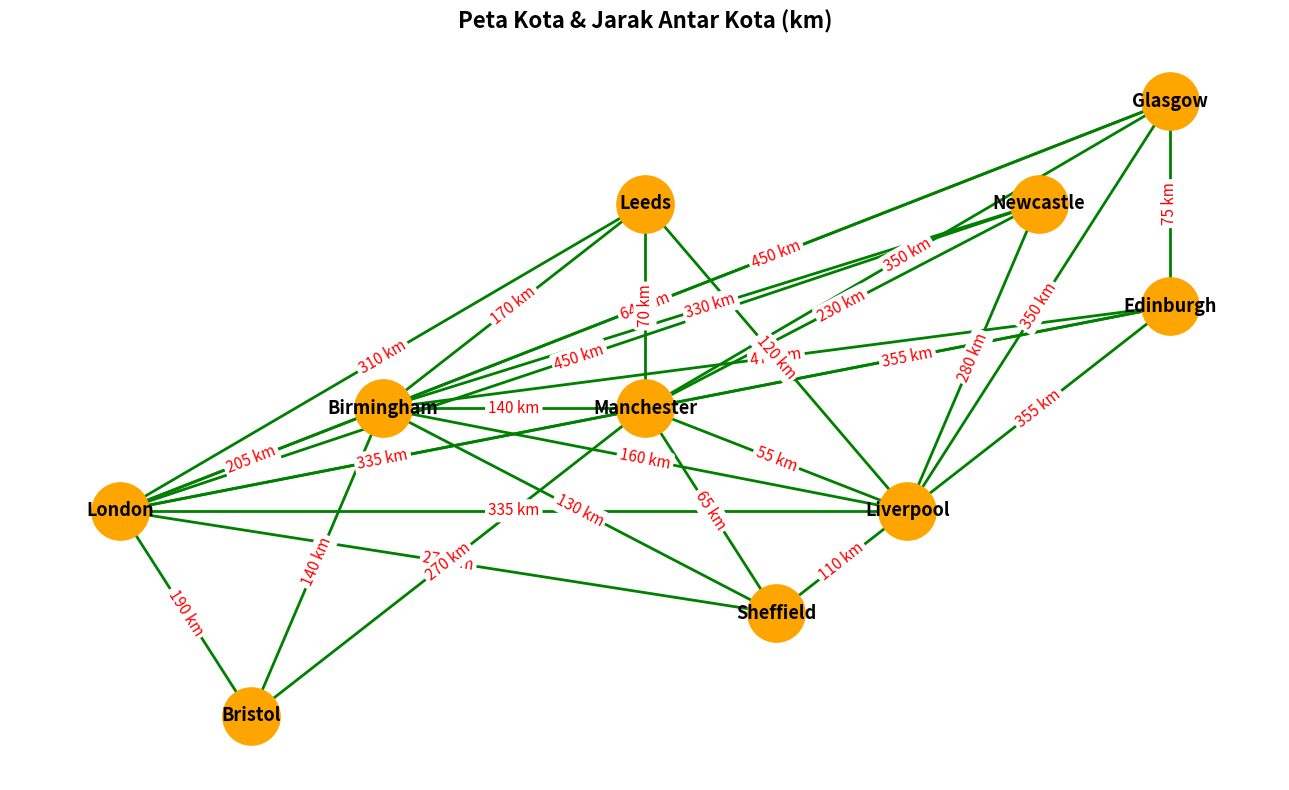

Source code (Python): (Note: this script raises an exception after producing the figure.)
# ===== PROJEK STRUKDAT: Rute Tercepat & TSP (Brute-force) di Inggris =====

import itertools
import networkx as nx
import matplotlib.pyplot as plt

# ====== Kelas Graph dengan adjacency list ======
class Graph:
    # Membuat adjacency list untuk setiap kota
    def __init__(self, cities): 
        self.cities = cities
        self.adj = {city: [] for city in cities}

    # Menambahkan edge dua arah antara kota u dan v dengan bobot w
    def add_edge(self, u, v, w):
        self.adj[u].append((v, w))
        self.adj[v].append((u, w))
    
    # Algoritma Dijkstra untuk mencari rute tercepat dari kota asal ke kota tujuan
    def dijkstra(self, asal, tujuan):
        import heapq
        heap = [(0, asal, [asal])]
        visited = set()
        while heap:
            cost, u, path = heapq.heappop(heap)
            if u == tujuan:
                return path, cost
            if u in visited:
                continue
            visited.add(u)
            for v, w in self.adj[u]:
                if v not in visited:
                    heapq.heappush(heap, (cost + w, v, path + [v]))
        return None, float('inf')
    
    # Brute-force TSP: mencari rute terpendek melewati semua kota (tanpa kembali ke asal)
    def tsp_bruteforce(self, asal):
        import functools
        kota_lain = [k for k in self.cities if k != asal]
        min_path = None
        min_cost = float('inf')
        # Memoization untuk Dijkstra antar kota
        dijkstra_cache = {}
        # Mengambil cost Dijkstra dari u ke v, simpan jika sudah pernah dihitung
        def get_cost(u, v):
            key = tuple(sorted([u, v]))
            if key not in dijkstra_cache:
                _, w = self.dijkstra(u, v)
                dijkstra_cache[key] = w
            return dijkstra_cache[key]
         # Cek semua permutasi kota lain
        for perm in itertools.permutations(kota_lain):
            path = [asal] + list(perm)
            total = 0
            feasible = True
            for i in range(len(path)-1):
                u, v = path[i], path[i+1]
                w = get_cost(u, v)
                if w == float('inf'):
                    feasible = False
                    break
                total += w
                # Cek apakah total cost melebihi minimum yang sudah ditemukan
                if total >= min_cost:
                    feasible = False
                    break
            if feasible and total < min_cost:
                min_cost = total
                min_path = path
        return min_path, min_cost

# ====== Data kota dan edge ======
cities = [
    "London", "Birmingham", "Manchester", "Liverpool", "Edinburgh",
    "Glasgow", "Leeds", "Bristol", "Newcastle", "Sheffield"
]
edges = [
    ("London", "Birmingham", 205), ("London", "Manchester", 335), ("London", "Liverpool", 335),
    ("London", "Edinburgh", 665), ("London", "Glasgow", 640), ("London", "Leeds", 310),
    ("London", "Bristol", 190), ("London", "Newcastle", 450), ("London", "Sheffield", 270),
    ("Birmingham", "Manchester", 140), ("Birmingham", "Liverpool", 160), ("Birmingham", "Edinburgh", 470),
    ("Birmingham", "Glasgow", 450), ("Birmingham", "Leeds", 170), ("Birmingham", "Bristol", 140),
    ("Birmingham", "Newcastle", 330), ("Birmingham", "Sheffield", 130), ("Manchester", "Liverpool", 55),
    ("Manchester", "Edinburgh", 355), ("Manchester", "Glasgow",350), ("Manchester", "Leeds",70),
    ("Manchester", "Bristol", 270), ("Manchester", "Newcastle", 230), ("Manchester", "Sheffield", 65),
    ("Liverpool", "Edinburgh", 355), ("Liverpool", "Glasgow", 350), ("Liverpool", "Leeds", 120),
    ("Liverpool", "Newcastle", 280), ("Liverpool", "Sheffield", 110), ("Edinburgh", "Glasgow", 75)
]
# ====== Membuat graph untuk 3 mode transportasi dengan bobot waktu tempuh (jam) ======
kecepatan = {
    "Jalan Kaki": 5,
    "Sepeda": 20,
    "Mobil": 60
}

graphs = {}
for mode, speed in kecepatan.items():
    # Membuat graph untuk setiap mode transportasi
    G = Graph(cities)
    for u, v, jarak in edges:
        waktu = round(jarak / speed, 2)
        G.add_edge(u, v, waktu)
    graphs[mode] = G
# Graph untuk jarak (km) saja
graph = Graph(cities)
for u, v, w in edges:
    graph.add_edge(u, v, w)
    
# Membuat graph NetworkX untuk visualisasi dengan bobot waktu tempuh
def make_graph(edges, speed_factor):
    G = nx.Graph()
    for u, v, km in edges:
        waktu = round((km / speed_factor), 2)
        G.add_edge(u, v, weight=waktu, km=km)
    return G
# Membuat graph NetworkX untuk visualisasi tiap mode
speed_walk, speed_bike, speed_car = 5, 20, 60
G_walk = make_graph(edges, speed_walk)
G_bike = make_graph(edges, speed_bike)
G_car = make_graph(edges, speed_car)

# ====== Visualisasi graph ======
G_km = nx.Graph()
for u, v, km in edges:
    G_km.add_edge(u, v, weight=km)
    
# Posisi node untuk visualisasi             
pos = {
    "London": (0, 2), "Birmingham": (2, 3), "Manchester": (4, 3), "Liverpool": (6, 2),
    "Edinburgh": (8, 4), "Glasgow": (8, 6), "Leeds": (4, 5), "Bristol": (1, 0),
    "Newcastle": (7, 5), "Sheffield": (5, 1)
}

# Visualisasi peta kota & jarak antar kota (km)
def visualisasi_graph_awal():
    plt.figure(figsize=(13,8))
    nx.draw_networkx_nodes(G_km, pos, node_color='orange', node_size=1700, edgecolors='orange')
    nx.draw_networkx_edges(G_km, pos, width=2, edge_color='green')
    nx.draw_networkx_labels(G_km, pos, font_size=13, font_weight='bold')
    edge_labels = nx.get_edge_attributes(G_km, 'weight')
    edge_labels_km = {k: f"{v} km" for k, v in edge_labels.items()}
    nx.draw_networkx_edge_labels(G_km, pos, edge_labels=edge_labels_km, font_color='red', font_size=11, bbox=dict(facecolor='white', edgecolor='none', boxstyle='round,pad=0.2'))
    plt.title("Peta Kota & Jarak Antar Kota (km)", fontsize=16, fontweight='bold')
    plt.axis('off')
    plt.tight_layout()
    plt.show()

    
 # Fungsi untuk menghitung total jarak dari rute yang diberikan
def total_jarak(path):
    total = 0
    for i in range(len(path)-1):
        u, v = path[i], path[i+1]
        for a, b, km in edges:
            if (a == u and b == v) or (a == v and b == u):
                total += km
                break
    return total

# ====== Menu utama dan proses utama ======
def main():
    # Menampilkan judul & informasi kelompok
    print("===== PROJEK STRUKDAT: Program Peta dan GPS Sederhana =====")
    print("KELOMPOK 5 STRUKDAT")
    print("Anggota:")
    print("1. 24091397108 - Janatul Fitri")
    print("2. 24091397125 - Anatoly Aquila Katimin")
    print("3. 24091397128 - Alida Nayla Faizah")
    print("=====================================")
    
    # Visualisasi graph awal (peta dan waktu tempuh)
    visualisasi_graph_awal()
    while True:
        print("\nPilihan menu:")
        print("1. Rute tercepat Dijkstra")
        print("2. Rute TSP Brute-force (tanpa kembali ke asal)")
        print("3. Keluar")
        pil = input("Pilih menu (1-3): ").strip()
        if pil == "1":
            # ====== Menu Algoritma Dijkstra ======
            print("\nDaftar Kota:", ', '.join(cities))
            asal = input("Masukkan kota asal: ").strip()
            while asal not in cities:
                print("Nama kota tidak valid! Pilih sesuai daftar di atas.")
                asal = input("Masukkan kota asal: ").strip()
            tujuan = input("Masukkan kota tujuan: ").strip()
            while tujuan not in cities:
                print("Nama kota tidak valid! Pilih sesuai daftar di atas.")
                tujuan = input("Masukkan kota tujuan: ").strip()
            print("Pilih mode transportasi:")
            print("1. Jalan Kaki\n2. Sepeda\n3. Mobil")
            pilih_mod = input("Pilihan (1/2/3): ").strip()
            mode = "Jalan Kaki" if pilih_mod == "1" else "Sepeda" if pilih_mod == "2" else "Mobil"
            G_graph = graphs[mode]  # Untuk perhitungan Dijkstra pada (class Graph)
            path, waktu = G_graph.dijkstra(asal, tujuan)
            if path:
                jarak = total_jarak(path)
                print(f"\nTransportasi: {mode}")
                print(f"Jalur tercepat antar kota: {' -> '.join(path)}")
                print(f"Total waktu tempuh: {waktu} jam")
                print(f"Total jarak tempuh: {jarak} km")
                    
                # Visualisasi hasil Dijkstra: rute tercepat & jarak antar kota
                plt.figure(figsize=(12,8))
                nx.draw_networkx_nodes(G_km, pos, node_color='orange', node_size=2000, edgecolors='orange')
                nx.draw_networkx_edges(G_km, pos, width=2, edge_color='green')
                nx.draw_networkx_labels(G_km, pos, font_size=13, font_weight='bold')
                path_edges = list(zip(path[:-1], path[1:]))
                nx.draw_networkx_edges(G_km, pos, edgelist=path_edges, width=4, edge_color='red')
                # Label jarak antar kota pada rute tercepat
                edge_labels = {}
                for u, v in path_edges:
                    for a, b, km in edges:
                        if (a == u and b == v) or (a == v and b == u):
                            edge_labels[(u, v)] = f"{km} km"
                            break
                nx.draw_networkx_edge_labels(G_km, pos, edge_labels=edge_labels, font_color='red', font_size=12, bbox=dict(facecolor='white', edgecolor='none', boxstyle='round,pad=0.2'))
                plt.title(f"Rute tercepat {asal} ke {tujuan} menggunakan ({mode})", fontsize=16)
                plt.axis('off')
                plt.tight_layout()
                plt.show()
            else:
                print("Tidak ada jalur.")
        elif pil == "2":
            # ======= Menu Algoritma Traveling Salesman Problem (brute-force) ========
            print("\nDaftar Kota:", ', '.join(cities))
            asal_tsp = input("Kota awal TSP: ").strip()
            while asal_tsp not in cities:
                print("Nama kota tidak valid! Pilih sesuai daftar di atas.")
                asal_tsp = input("Kota awal TSP: ").strip()
            print("Pilih mode transportasi:")
            print("1. Jalan Kaki\n2. Sepeda\n3. Mobil")
            pilih_mod = input("Pilihan (1/2/3): ").strip()
            mode = "Jalan Kaki" if pilih_mod == "1" else "Sepeda" if pilih_mod == "2" else "Mobil"
            G = graphs[mode]
            print(f"\nProses TSP {mode} ...")
            print("Program sedang menghitung TSP, mohon tunggu sebentar...")
            path, total_cost = G.tsp_bruteforce(asal_tsp)
            if path:
                jarak = total_jarak(path)
                print(f"Rute TSP terbaik: {' -> '.join(path)}")
                print(f"Total waktu tempuh: {total_cost} jam")
                print(f"Total jarak tempuh: {jarak} km")
                
                # Visualisasi hasil TSP: tampilkan rute TSP & jarak antar kota
                plt.figure(figsize=(12,8))
                nx.draw_networkx_nodes(G_km, pos, node_color='orange', node_size=2000, edgecolors='orange')
                nx.draw_networkx_edges(G_km, pos, width=2, edge_color='green')
                nx.draw_networkx_labels(G_km, pos, font_size=13, font_weight='bold')
                # Highlight rute TSP
                path_edges = list(zip(path[:-1], path[1:]))
                nx.draw_networkx_edges(G_km, pos, edgelist=path_edges, width=4, edge_color='blue')
                # Label jarak antar kota pada rute TSP
                edge_labels = {}
                for u, v in path_edges:
                    for a, b, km in edges:
                        if (a == u and b == v) or (a == v and b == u):
                            edge_labels[(u, v)] = f"{km} km"
                            break
                nx.draw_networkx_edge_labels(G_km, pos, edge_labels=edge_labels, font_color='blue', font_size=12, bbox=dict(facecolor='white', edgecolor='none', boxstyle='round,pad=0.2'))
                plt.title(f"Rute TSP {asal_tsp} menggunakan ({mode})", fontsize=16)
                plt.axis('off')
                plt.tight_layout()
                plt.show()
            else:
                print("Tidak ada jalur.")
        elif pil == "3":
            # Keluar dari program
            print("=== Program selesai ===")
            print("===== Terima kasih sudah menggunakan Maps dan GPS Sederhana!! =====")
            break
        else:
            print("Pilihan tidak valid!")
            
if __name__ == "__main__":
    main()
